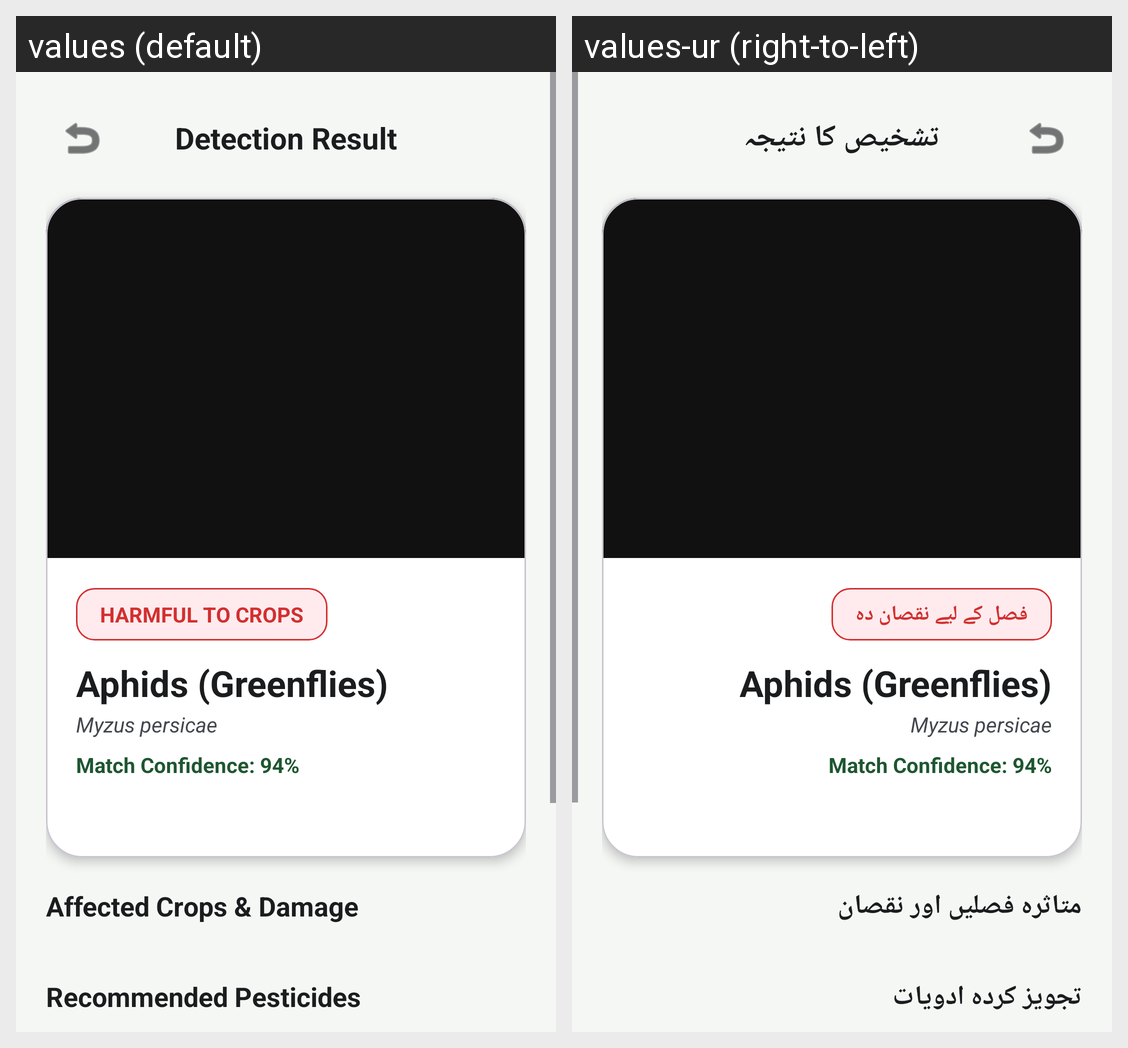

For this localized Android screen grid, give each drawn string resource with its value in every locale shown.
Android screen res/layout/activity_result.xml rendered under 2 locales, left to right: values (default), values-ur (right-to-left). Device: Nexus 5 (rendered at 1080×1920; each locale shown at half size, 540×960, under a caption strip naming it); theme Theme.PestDetectApp.
Strings drawn on this screen, with the default value and each locale's value (text and hints the layout hard-codes, and strings that could not be matched under every locale, appear in the picture but are not listed):

result_title
  values: Detection Result
  values-ur: تشخیص کا نتیجہ

badge_harmful
  values: HARMFUL TO CROPS
  values-ur: فصل کے لیے نقصان دہ

affected_crops_title
  values: Affected Crops & Damage
  values-ur: متاثرہ فصلیں اور نقصان

recommended_pesticides_title
  values: Recommended Pesticides
  values-ur: تجویز کردہ ادویات
